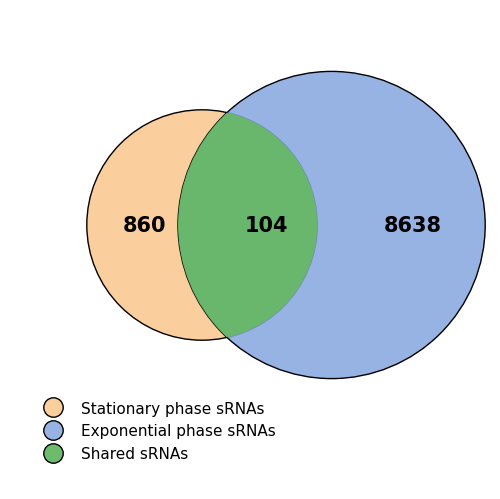

Generate this figure with matplotlib:
import matplotlib.pyplot as plt
from matplotlib.patches import Circle
from matplotlib.lines import Line2D

# -----------------
# Counts
# -----------------
stationary_total = 964
exponential_total = 8742
shared = 104

stationary_only = stationary_total - shared
exponential_only = exponential_total - shared

# -----------------
# Style
# -----------------
plt.rcParams.update({
    "font.family": "DejaVu Sans",
    "font.size": 11,
    "pdf.fonttype": 42,
    "ps.fonttype": 42,
})

fig = plt.figure(figsize=(6, 4.8))
ax = fig.add_axes([0, 0, 1, 1])
ax.set_aspect("equal")
ax.axis("off")

# -----------------
# Colors (match your current figure)
# -----------------
stationary_col   = (0.98, 0.78, 0.55, 0.85)  # orange
exponential_col  = (0.52, 0.65, 0.88, 0.85)  # blue
intersection_col = (0.40, 0.72, 0.40, 0.95)  # green

# -----------------
# Geometry
# -----------------
left_center  = (0.40, 0.55)
right_center = (0.67, 0.55)
left_r  = 0.24
right_r = 0.32

left_circle = Circle(left_center, left_r,
                     facecolor=stationary_col,
                     edgecolor="black", linewidth=1.0)
right_circle = Circle(right_center, right_r,
                      facecolor=exponential_col,
                      edgecolor="black", linewidth=1.0)

ax.add_patch(left_circle)
ax.add_patch(right_circle)

# TRUE intersection (clip the left circle by the right circle)
intersection = Circle(left_center, left_r,
                      facecolor=intersection_col,
                      edgecolor="none")
intersection.set_clip_path(right_circle)
ax.add_patch(intersection)

# -----------------
# Numbers
# -----------------
ax.text(left_center[0] - 0.12, left_center[1], f"{stationary_only}",
        ha="center", va="center", fontsize=15, fontweight="bold")
ax.text((left_center[0] + right_center[0]) / 2, left_center[1], f"{shared}",
        ha="center", va="center", fontsize=15, fontweight="bold")
ax.text(right_center[0] + 0.17, right_center[1], f"{exponential_only}",
        ha="center", va="center", fontsize=15, fontweight="bold")

# -----------------
# Legend (no title)
# -----------------
handles = [
    Line2D([0], [0], marker='o', color='none',
           markerfacecolor=stationary_col, markeredgecolor='black',
           markersize=14, label="Stationary phase sRNAs"),
    Line2D([0], [0], marker='o', color='none',
           markerfacecolor=exponential_col, markeredgecolor='black',
           markersize=14, label="Exponential phase sRNAs"),
    Line2D([0], [0], marker='o', color='none',
           markerfacecolor=intersection_col, markeredgecolor='black',
           markersize=14, label="Shared sRNAs"),
]
ax.legend(handles=handles, loc="lower left",
          bbox_to_anchor=(0.03, 0.03),
          frameon=False)

# -----------------
# Save
# -----------------
plt.savefig("srna_venn_no_title.png", dpi=600, bbox_inches="tight")
plt.savefig("srna_venn_no_title.pdf", bbox_inches="tight")
plt.show()
